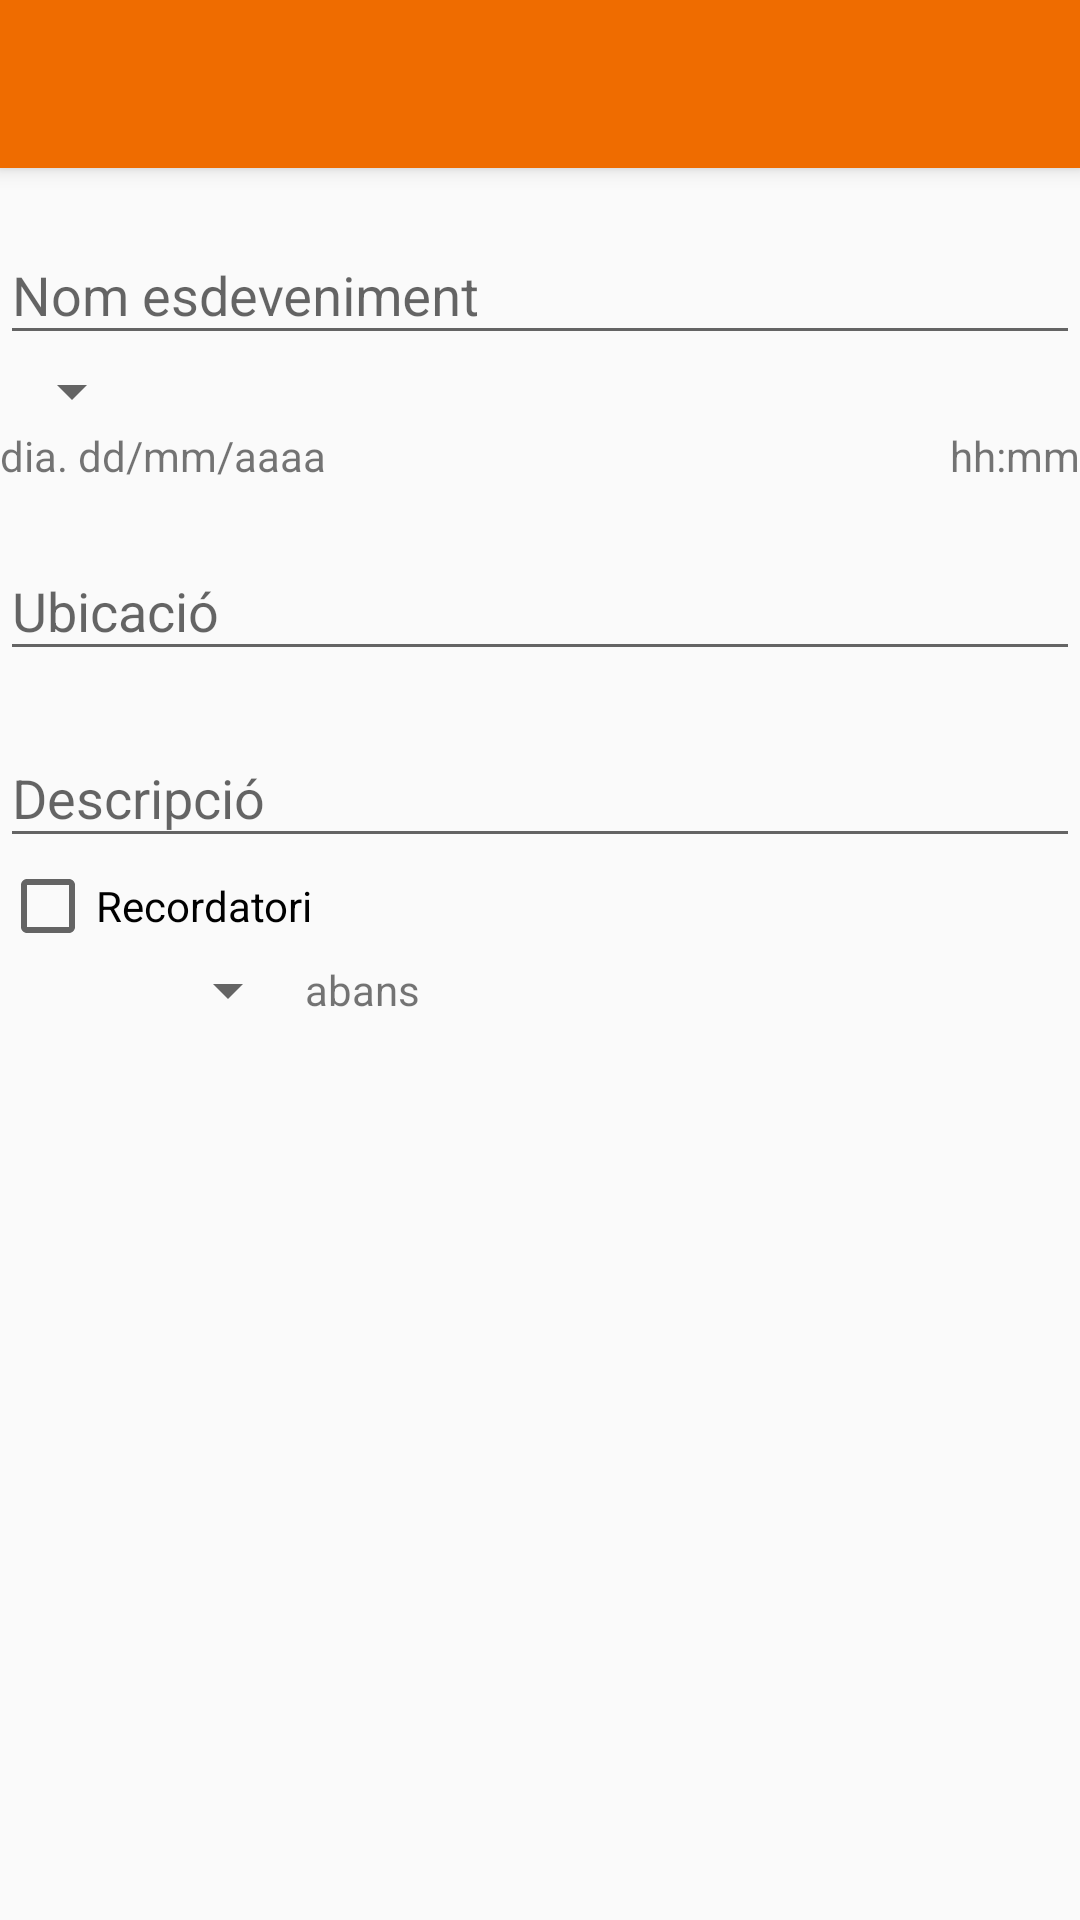

Produce the Android XML layout that renders to this screen, including the resource entries it uses.
<!-- AndroidManifest.xml: application theme AppTheme -->
<!-- res/layout/activity_add_event.xml -->
<?xml version="1.0" encoding="utf-8"?>
<android.support.design.widget.CoordinatorLayout
    xmlns:android="http://schemas.android.com/apk/res/android"
    xmlns:app="http://schemas.android.com/apk/res-auto"
    xmlns:tools="http://schemas.android.com/tools"
    android:layout_width="match_parent"
    android:layout_height="match_parent"
    android:fitsSystemWindows="true"
    tools:context="com.example.example.appnimals.AddEventActivity">

    <android.support.design.widget.AppBarLayout
        android:layout_width="match_parent"
        android:layout_height="wrap_content"
        android:theme="@style/AppTheme">

        <android.support.v7.widget.Toolbar
            android:id="@+id/toolbarevent"
            android:layout_width="match_parent"
            android:layout_height="?attr/actionBarSize"
            android:background="?attr/colorPrimary"
            android:elevation="4dp"
            android:title="Afegir Event"
            app:popupTheme="@style/AppTheme.PopupOverlay" />

    </android.support.design.widget.AppBarLayout>
    <LinearLayout
        android:layout_width="match_parent"
        android:layout_height="match_parent"
        app:layout_behavior="@string/appbar_scrolling_view_behavior"
        android:orientation="vertical">


        <android.support.design.widget.TextInputLayout
            android:layout_width="match_parent"
            android:layout_height="wrap_content"
            android:id="@+id/input_eventname"
            android:paddingTop="10dp">

            <EditText
                android:layout_width="match_parent"
                android:layout_height="wrap_content"
                android:hint="Nom esdeveniment"
                android:singleLine="true"
                android:inputType="textCapWords"/>

        </android.support.design.widget.TextInputLayout>

        <Spinner
            android:layout_width="wrap_content"
            android:layout_height="wrap_content">

        </Spinner>

        <RelativeLayout
            android:layout_width="match_parent"
            android:layout_height="wrap_content">

            <TextView
                android:layout_width="wrap_content"
                android:layout_height="wrap_content"
                android:text="dia. dd/mm/aaaa"/>

            <TextView
                android:layout_width="wrap_content"
                android:layout_height="wrap_content"
                android:layout_alignParentRight="true"
                android:text="hh:mm"/>

        </RelativeLayout>


        <android.support.design.widget.TextInputLayout
            android:layout_width="match_parent"
            android:layout_height="wrap_content"
            android:id="@+id/input_eventloc"
            android:paddingTop="10dp">

            <EditText
                android:layout_width="match_parent"
                android:layout_height="wrap_content"
                android:hint="Ubicació"
                android:singleLine="true"
                android:inputType="textCapWords"/>

        </android.support.design.widget.TextInputLayout>

        <android.support.design.widget.TextInputLayout
            android:layout_width="match_parent"
            android:layout_height="wrap_content"
            android:id="@+id/input_eventdesc"
            android:paddingTop="10dp">

            <EditText
                android:layout_width="match_parent"
                android:layout_height="wrap_content"
                android:hint="Descripció"
                android:singleLine="true"
                android:inputType="textCapWords"/>

        </android.support.design.widget.TextInputLayout>

        <CheckBox
            android:layout_width="wrap_content"
            android:layout_height="wrap_content"
            android:text="Recordatori"
            android:id="@+id/checkBox" />

        <RelativeLayout
            android:layout_width="wrap_content"
            android:layout_height="wrap_content">

            <Spinner
                android:layout_width="100dp"
                android:layout_height="wrap_content"
                android:id="@+id/notiftime">

            </Spinner>

            <TextView
                android:layout_width="wrap_content"
                android:layout_height="wrap_content"
                android:text="abans"
                android:layout_alignParentRight="true"
                android:layout_centerVertical="true"
                android:layout_marginRight="220dp"/>


        </RelativeLayout>


    </LinearLayout>








    </android.support.design.widget.CoordinatorLayout>
<!-- resources referenced by this layout -->
<resources>
  <style name="AppTheme" parent="Theme.Design.Light">
          
          <item name="colorPrimary">@color/colorPrimary</item>
          <item name="colorPrimaryDark">@color/colorPrimaryDark</item>
          <item name="colorAccent">@color/colorAccent</item>
          <item name="android:colorBackground">@color/colorBackground</item>
          <item name="windowActionBar">false</item>
          <item name="windowNoTitle">true</item>
      </style>
  <style name="AppTheme.PopupOverlay" parent="ThemeOverlay.AppCompat.Light" />
  <color name="colorPrimary">#EF6C00</color>
  <color name="colorPrimaryDark">#E65100</color>
  <color name="colorAccent">#FFEB3B</color>
  <color name="colorBackground">#FAFAFA</color>
</resources>
